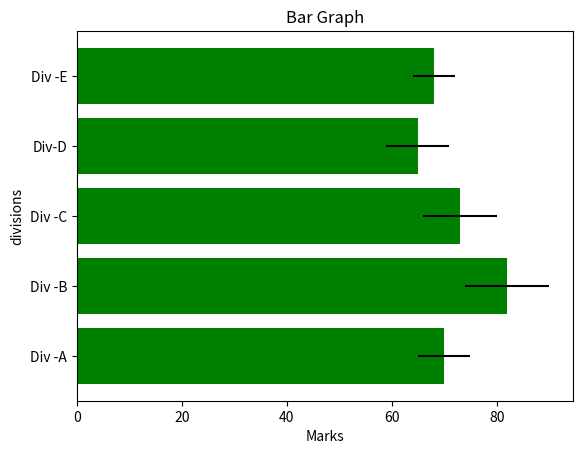

Write Python code to recreate this figure.
import matplotlib.pyplot as plt
import numpy as np

divisions = ["Div -A","Div -B","Div -C","Div-D","Div -E"]
division_average_marks = [70, 82, 73, 65, 68]
variance = [5,8,7,6,4]

plt.barh(divisions, division_average_marks,xerr=variance ,color ='green')
plt.title("Bar Graph")
plt.xlabel("Marks")
plt.ylabel("divisions")
plt.show()